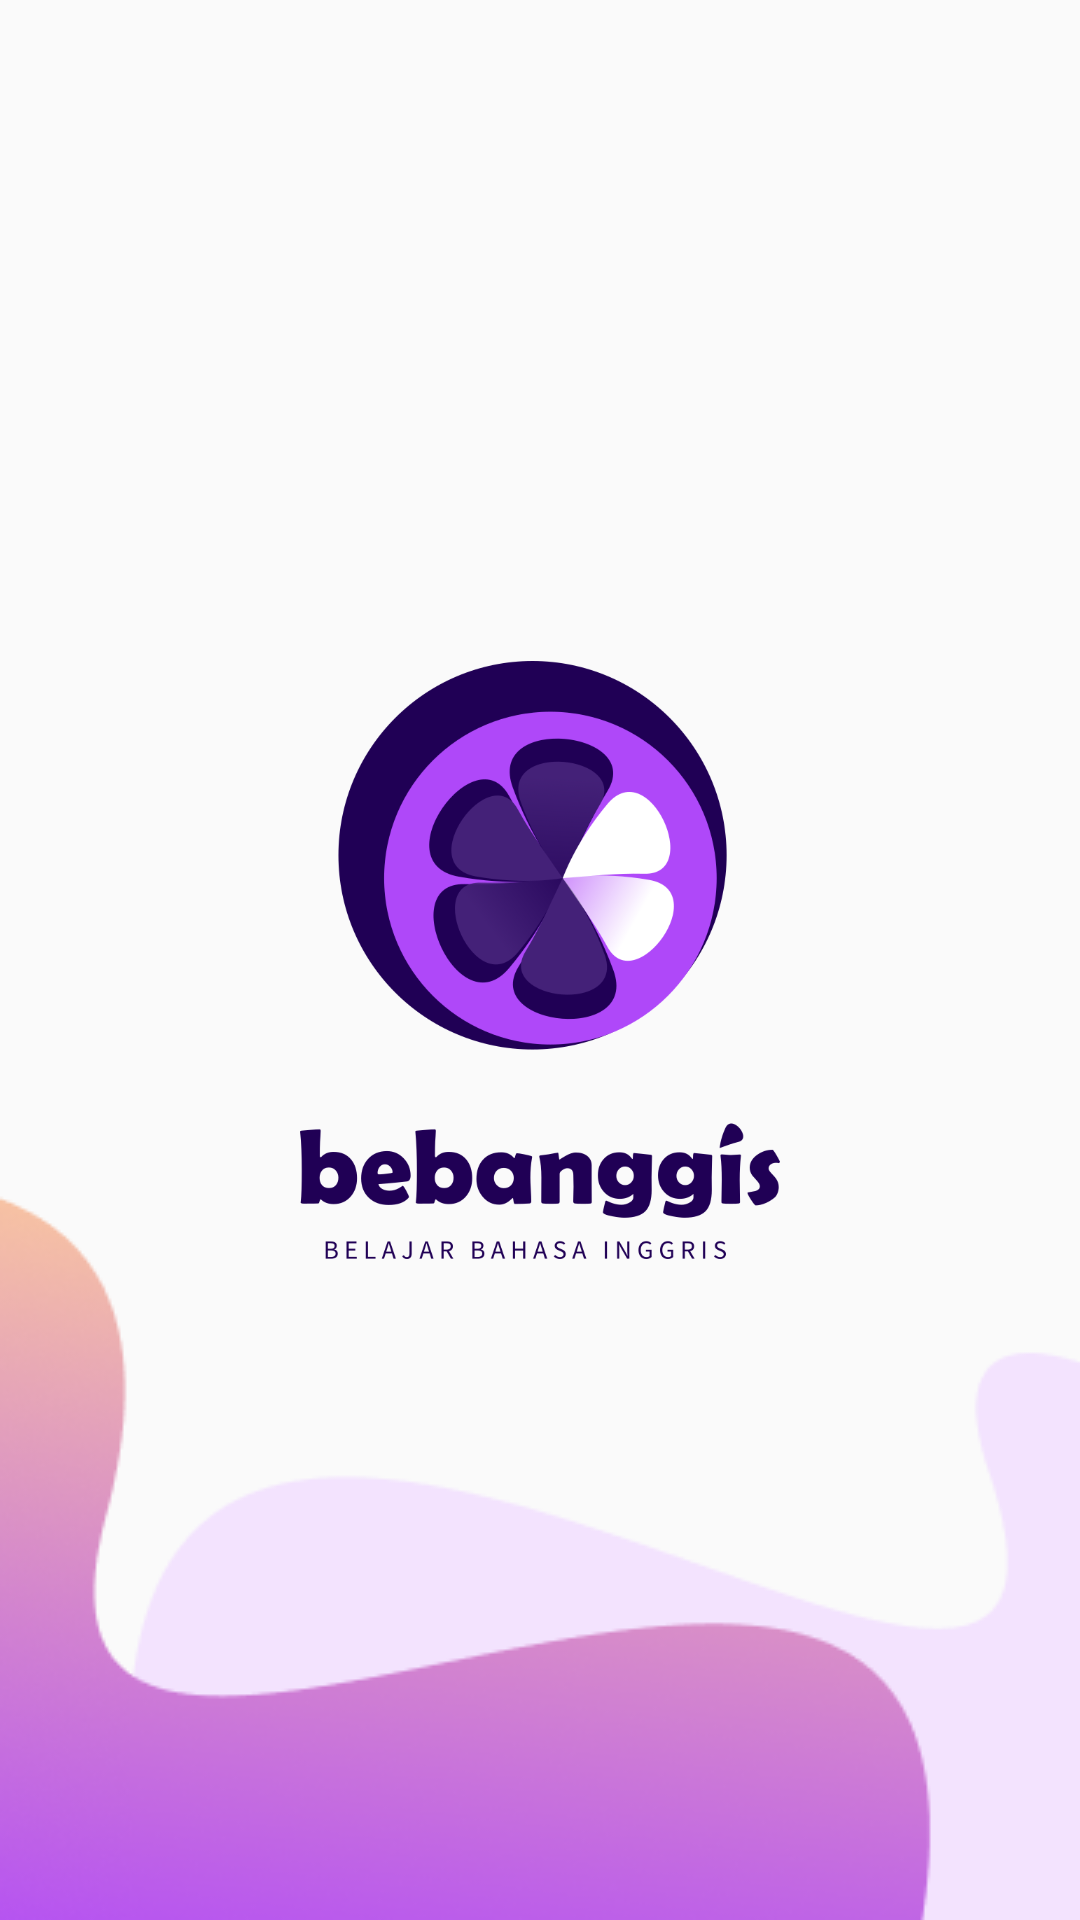

Reconstruct the res/layout file that produces this screen, plus the resources it refers to.
<!-- AndroidManifest.xml: application theme AppTheme -->
<!-- res/layout/activity_main.xml -->
<?xml version="1.0" encoding="utf-8"?>
<androidx.constraintlayout.widget.ConstraintLayout xmlns:android="http://schemas.android.com/apk/res/android"
    xmlns:app="http://schemas.android.com/apk/res-auto"
    xmlns:tools="http://schemas.android.com/tools"
    android:layout_width="match_parent"
    android:layout_height="match_parent"
    android:orientation="vertical"
    tools:context=".MainActivity">


    <ImageView
        android:layout_width="160dp"
        android:layout_height="wrap_content"
        android:adjustViewBounds="true"
        android:src="@drawable/splashlogo"
        app:layout_constraintBottom_toBottomOf="parent"
        app:layout_constraintEnd_toEndOf="parent"
        app:layout_constraintStart_toStartOf="parent"
        app:layout_constraintTop_toTopOf="parent" />

    <ImageView
        android:layout_width="match_parent"
        android:layout_height="wrap_content"
        android:adjustViewBounds="true"
        android:src="@drawable/splashbg"
        app:layout_constraintBottom_toBottomOf="parent"
        app:layout_constraintEnd_toEndOf="parent"
        app:layout_constraintHorizontal_bias="0.0"
        app:layout_constraintStart_toStartOf="parent"
        app:layout_constraintTop_toTopOf="parent"
        app:layout_constraintVertical_bias="1.0" />

</androidx.constraintlayout.widget.ConstraintLayout>
<!-- resources referenced by this layout -->
<resources>
  <!-- drawable splashbg: png bitmap (drawable, 29694 bytes) -->
  <!-- drawable splashlogo: png bitmap (drawable, 83661 bytes) -->
  <style name="AppTheme" parent="Theme.AppCompat.DayNight.NoActionBar">
          
          <item name="colorPrimary">@color/colorPrimary</item>
          <item name="android:windowLightStatusBar">true</item>
          <item name="colorPrimaryDark">@color/colorNavbar</item>
          <item name="colorAccent">@color/colorAccent</item>
      </style>
  <color name="colorPrimary">#FFFFFF</color>
  <color name="colorNavbar">#D8D8D8</color>
  <color name="colorAccent">#D81B60</color>
</resources>
